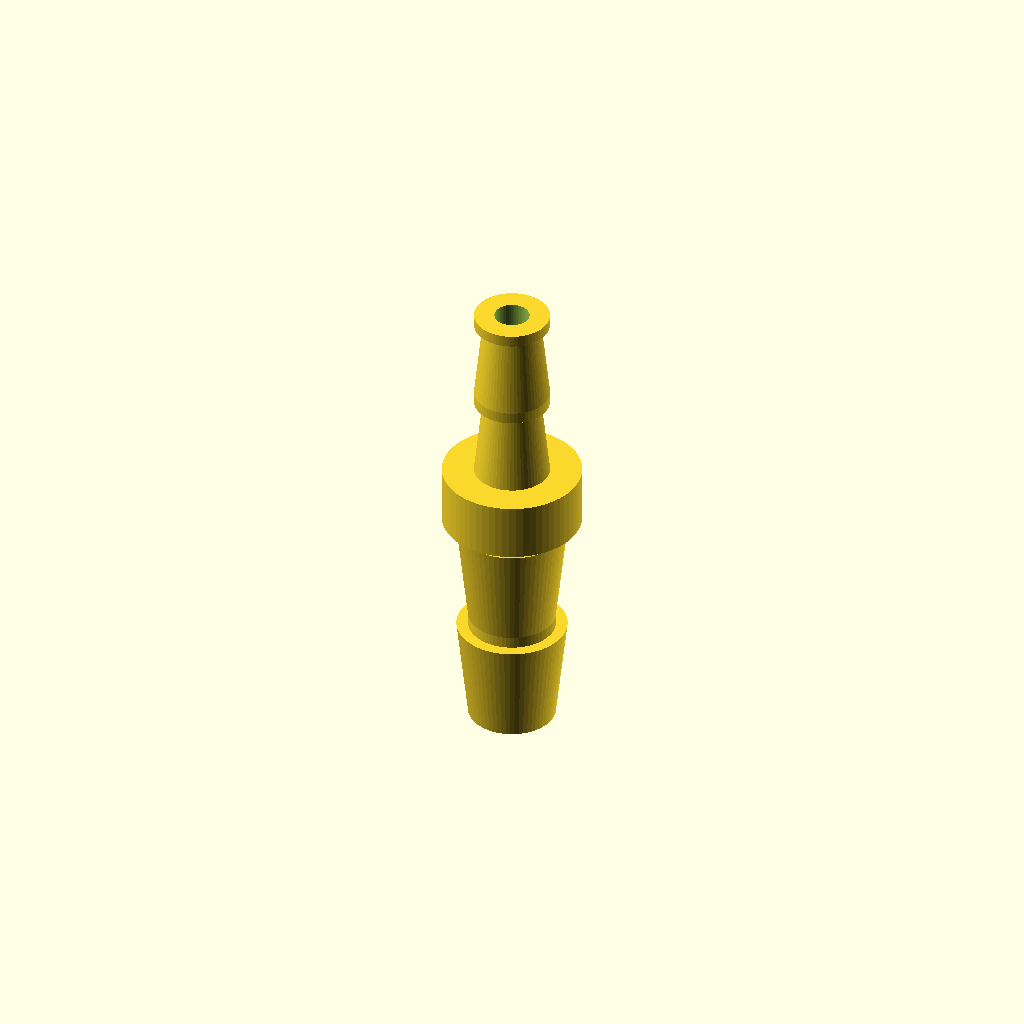
Cell 1: the model at its default parameters.
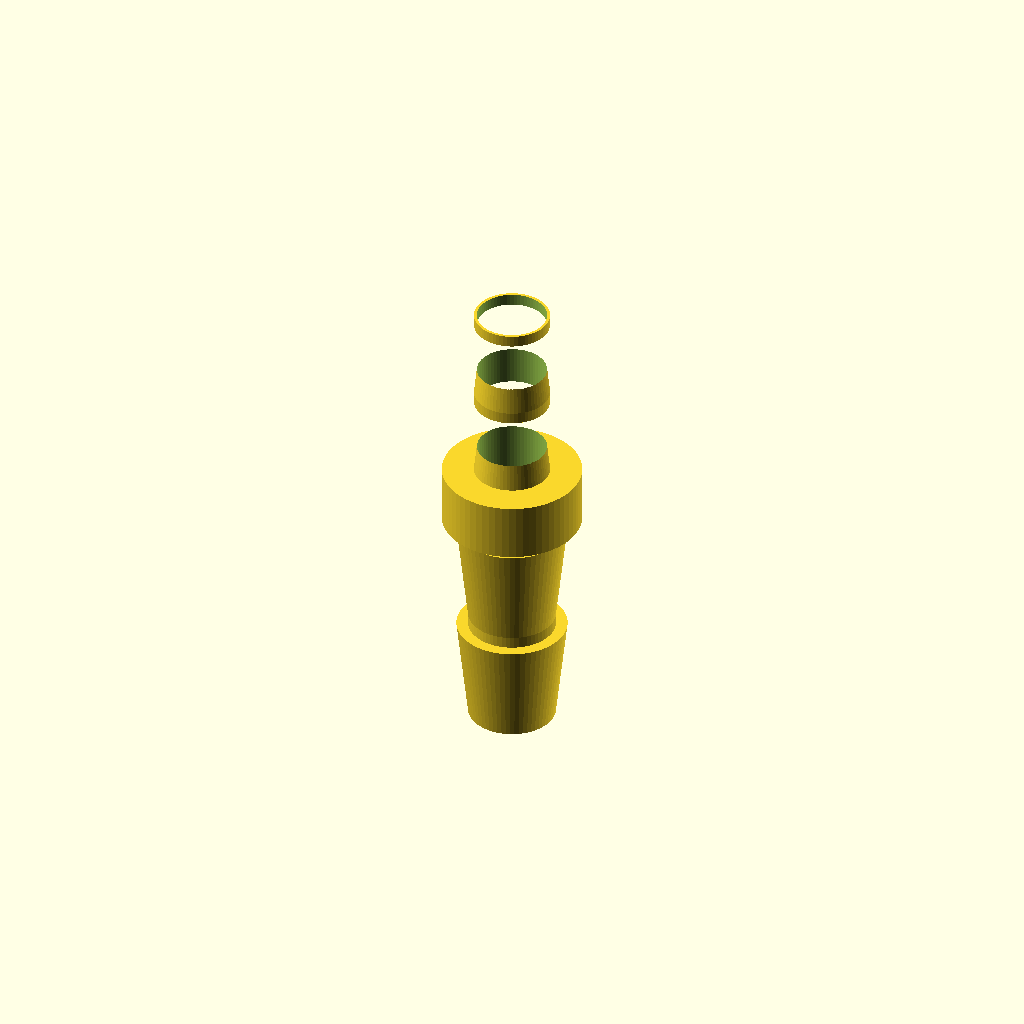
Cell 2 — bore_d set to 6, the other parameters unchanged.
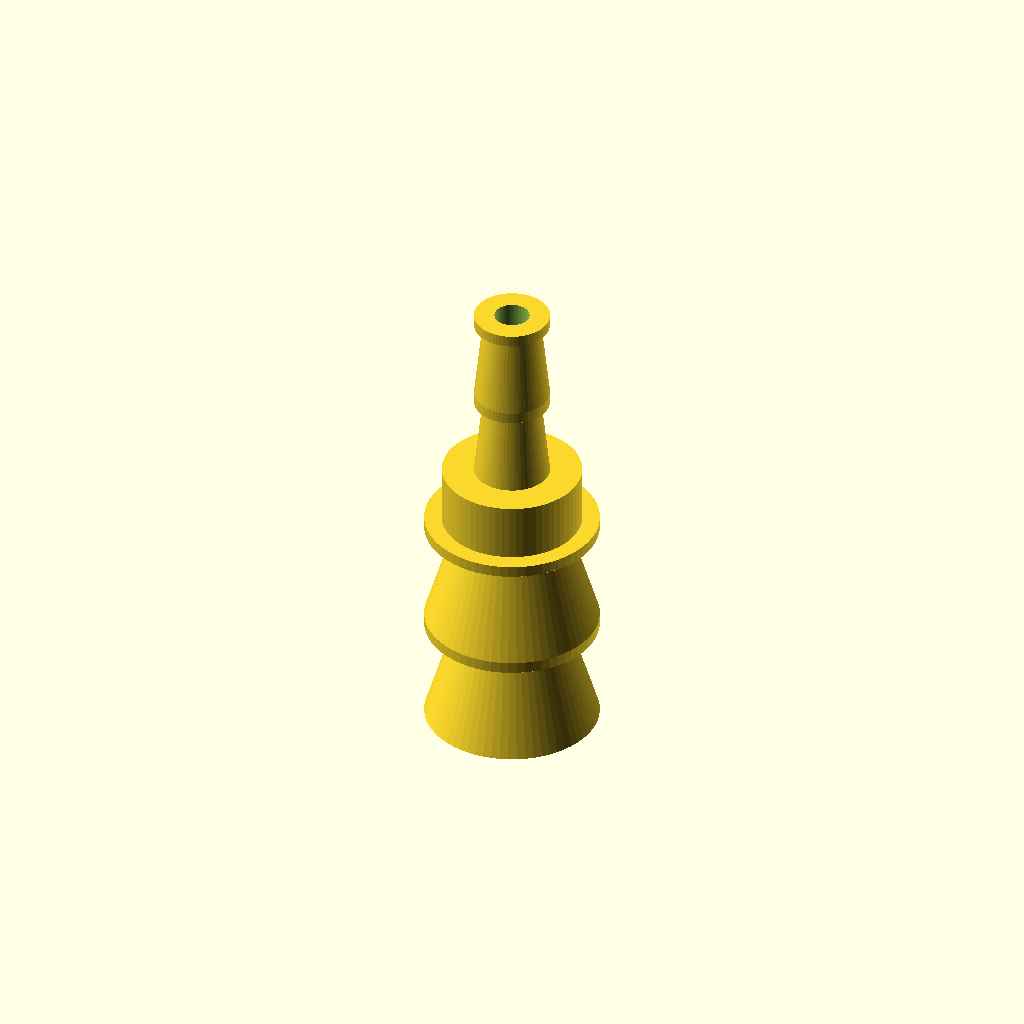
Cell 3 — barb8_bottom_d set to 15, the other parameters unchanged.
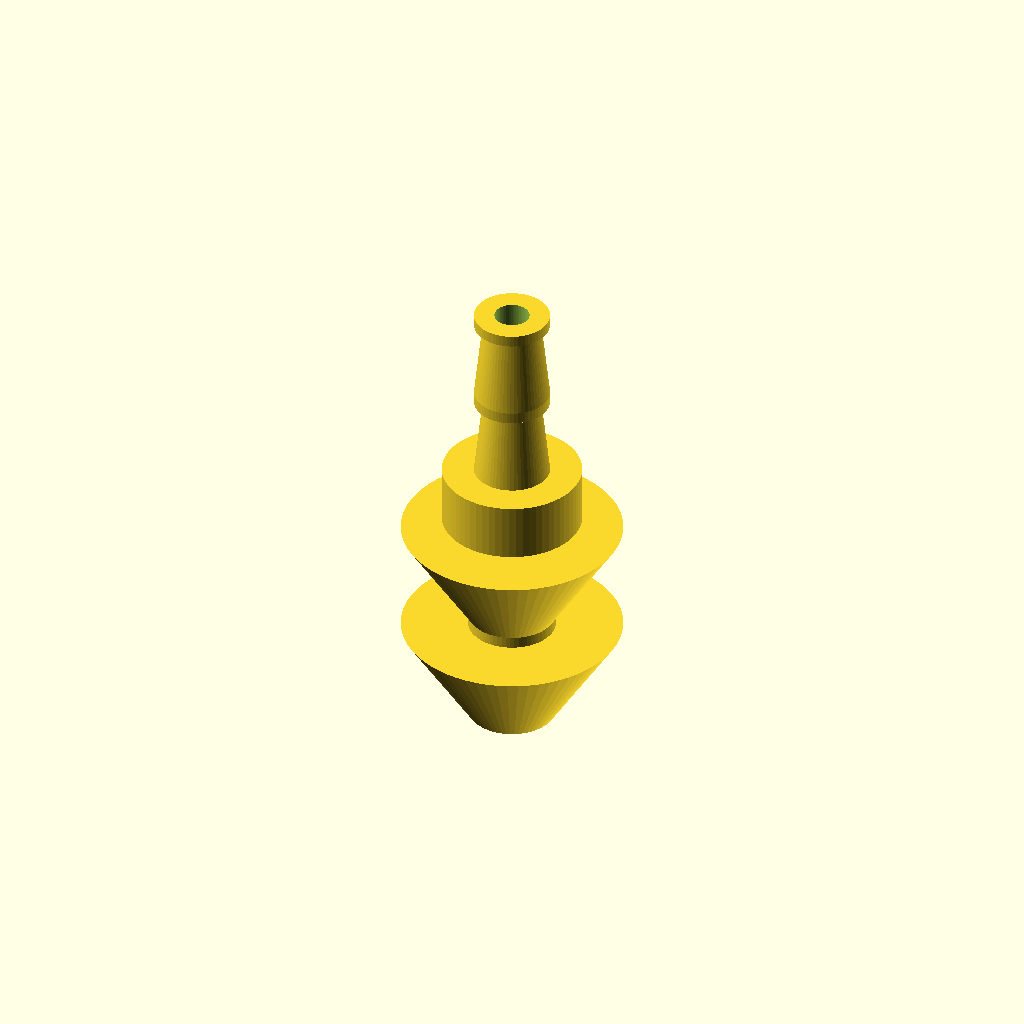
Cell 4: the same model with barb8_top_d = 19.
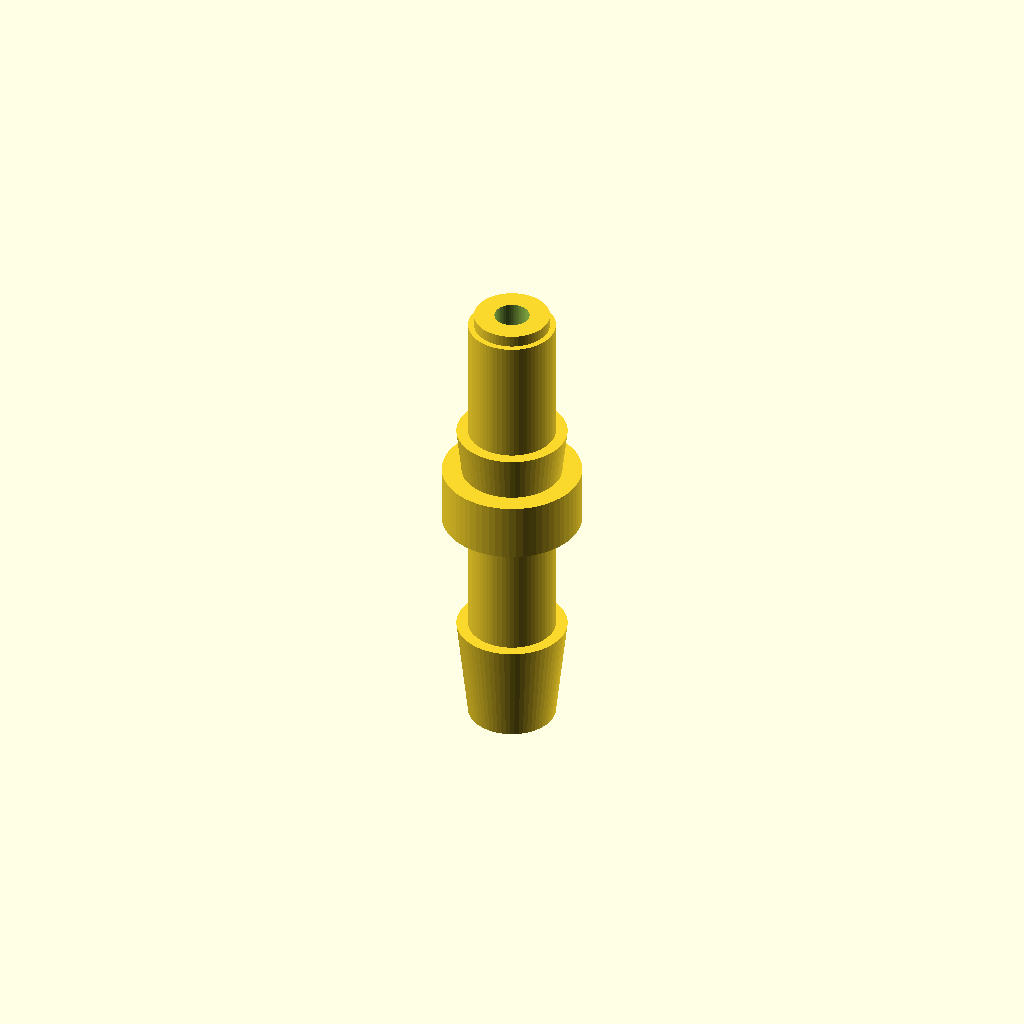
Cell 5 — barb8_total_h set to 20, the other parameters unchanged.
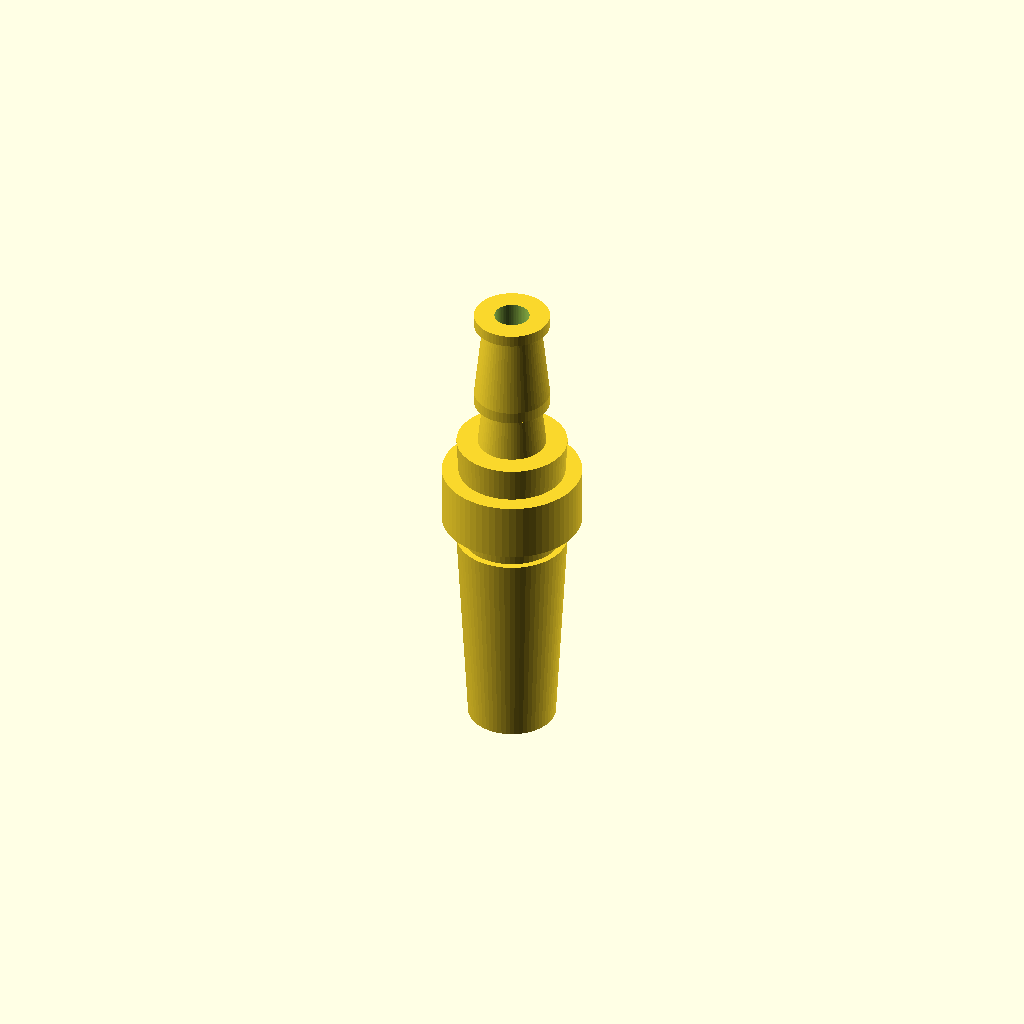
Cell 6: the same model with barb8_taper_h = 18.
One fixed orthographic camera (rotation 55°, 0°, 25°; colour scheme Cornfield) for every cell.
The OpenSCAD source (bench/results/main-tiiny/code/tiiny_openai_gpt-oss-120b/hose_barb_reducer_8_5_s0_a1.scad):
// ---------------------------------------------------------------
//  Parameters (all in mm)
// ---------------------------------------------------------------
$fn = 64;                                   // smoothness for circles

bore_d = 3;                                 // central bore diameter
bore_r = bore_d/2;                         // bore radius

// 8 mm tubing barbs (two stacked)
barb8_bottom_d = 7.5;                      // diameter at bottom of barb
barb8_bottom_r = barb8_bottom_d/2;
barb8_top_d = 9.5;                         // diameter at top of tapered part
barb8_top_r = barb8_top_d/2;
barb8_total_h = 10;                        // total height of each barb
barb8_taper_h = 9;                         // height of tapered portion
barb8_step_h = barb8_total_h - barb8_taper_h; // height of step back

// Collar (between the two barb sections)
collar_d = 12;                             // collar outer diameter
collar_r = collar_d/2;
collar_h = 5;                              // height of collar
collar_start_z = 20;                       // z‑position of collar bottom

// 5 mm tubing barbs (two stacked)
barb5_bottom_d = 6.5;                      // diameter at bottom of barb
barb5_bottom_r = barb5_bottom_d/2;
barb5_top_d = 5.0;                         // diameter at top of tapered part
barb5_top_r = barb5_top_d/2;
barb5_total_h = 8;                         // total height of each barb
barb5_taper_h = 7;                         // height of tapered portion
barb5_step_h = barb5_total_h - barb5_taper_h; // height of step back

// Overall dimensions
total_h = 41;                              // full part height
bore_extra = 1;                            // extra length for bore cut (mm)

// ---------------------------------------------------------------
//  Modules
// ---------------------------------------------------------------

// Single 8 mm barb placed at given start Z
module barb8(start_z) {
    // tapered part
    translate([0,0,start_z])
        cylinder(h=barb8_taper_h, r1=barb8_bottom_r, r2=barb8_top_r, center=false);
    // step back to original diameter
    translate([0,0,start_z+barb8_taper_h])
        cylinder(h=barb8_step_h, r=barb8_bottom_r, center=false);
}

// Single 5 mm barb placed at given start Z
module barb5(start_z) {
    // tapered part (shrinking)
    translate([0,0,start_z])
        cylinder(h=barb5_taper_h, r1=barb5_bottom_r, r2=barb5_top_r, center=false);
    // step back to original diameter
    translate([0,0,start_z+barb5_taper_h])
        cylinder(h=barb5_step_h, r=barb5_bottom_r, center=false);
}

// Collar
module collar(start_z) {
    translate([0,0,start_z])
        cylinder(h=collar_h, r=collar_r, center=false);
}

// ---------------------------------------------------------------
//  Build the outer solid
// ---------------------------------------------------------------
module outer_body() {
    union() {
        // 8 mm barbs (two stacked)
        for (i = [0:1]) {
            barb8(i*barb8_total_h);
        }
        // Collar
        collar(collar_start_z);
        // 5 mm barbs (two stacked)
        // start after collar: collar_start_z + collar_h = 25
        for (i = [0:1]) {
            barb5(collar_start_z + collar_h + i*barb5_total_h);
        }
    }
}

// ---------------------------------------------------------------
//  Final part (outer body with central bore)
// ---------------------------------------------------------------
difference() {
    outer_body();
    // bore cylinder (extends beyond part by bore_extra on each side)
    translate([0,0,-bore_extra])
        cylinder(h=total_h + 2*bore_extra, r=bore_r, center=false);
}
Parameter table extracted from the source (name, type, default, range or options):
bore_d: number, default 3
barb8_bottom_d: number, default 7.5
barb8_top_d: number, default 9.5
barb8_total_h: number, default 10
barb8_taper_h: number, default 9
collar_d: number, default 12
collar_h: number, default 5
collar_start_z: number, default 20
barb5_bottom_d: number, default 6.5
barb5_top_d: number, default 5
barb5_total_h: number, default 8
barb5_taper_h: number, default 7
total_h: number, default 41
bore_extra: number, default 1
